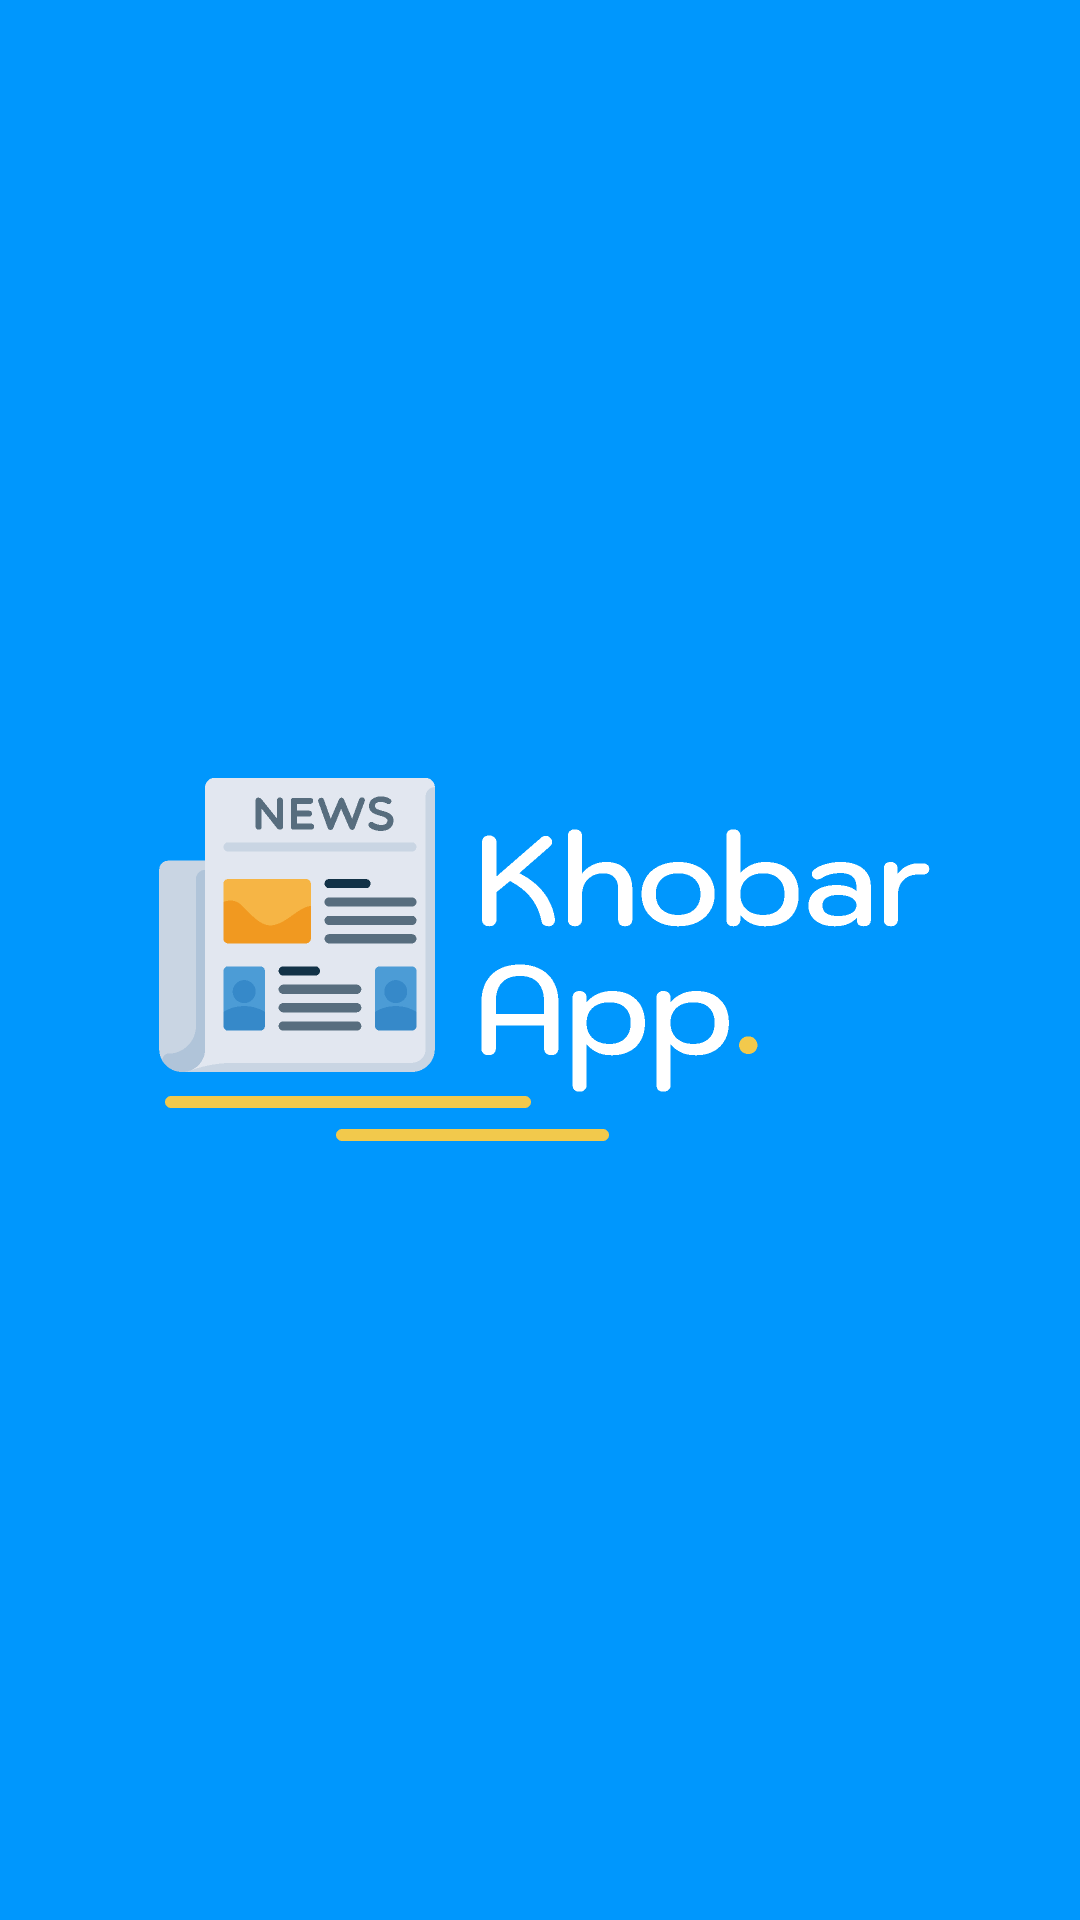

Android layout source for this screen:
<!-- AndroidManifest.xml: activity theme AppTheme.NoActionBar.Fullscreen -->
<!-- res/layout/activity_splash_screen.xml -->
<?xml version="1.0" encoding="utf-8"?>
<layout xmlns:android="http://schemas.android.com/apk/res/android"
    xmlns:app="http://schemas.android.com/apk/res-auto"
    xmlns:tools="http://schemas.android.com/tools">
    <RelativeLayout
        android:layout_width="match_parent"
        android:layout_height="match_parent"
        android:background="#0097fd"
        tools:context="id.web.muhammadibrahim.khobar.menu.main.views.activities.SplashScreenActivity">
        <android.support.v7.widget.AppCompatImageView
            android:id="@+id/img_logo_SPLASH"
            android:layout_width="wrap_content"
            android:layout_height="wrap_content"
            android:layout_centerInParent="true"
            app:srcCompat="@drawable/ic_logo_splash"/>

    </RelativeLayout>
</layout>
<!-- resources referenced by this layout -->
<resources>
  <!-- drawable ic_logo_splash: png bitmap (drawable-hdpi, 6266 bytes) -->
  <style name="AppTheme.NoActionBar.Fullscreen">
          <item name="android:windowFullscreen">true</item>
      </style>
</resources>
